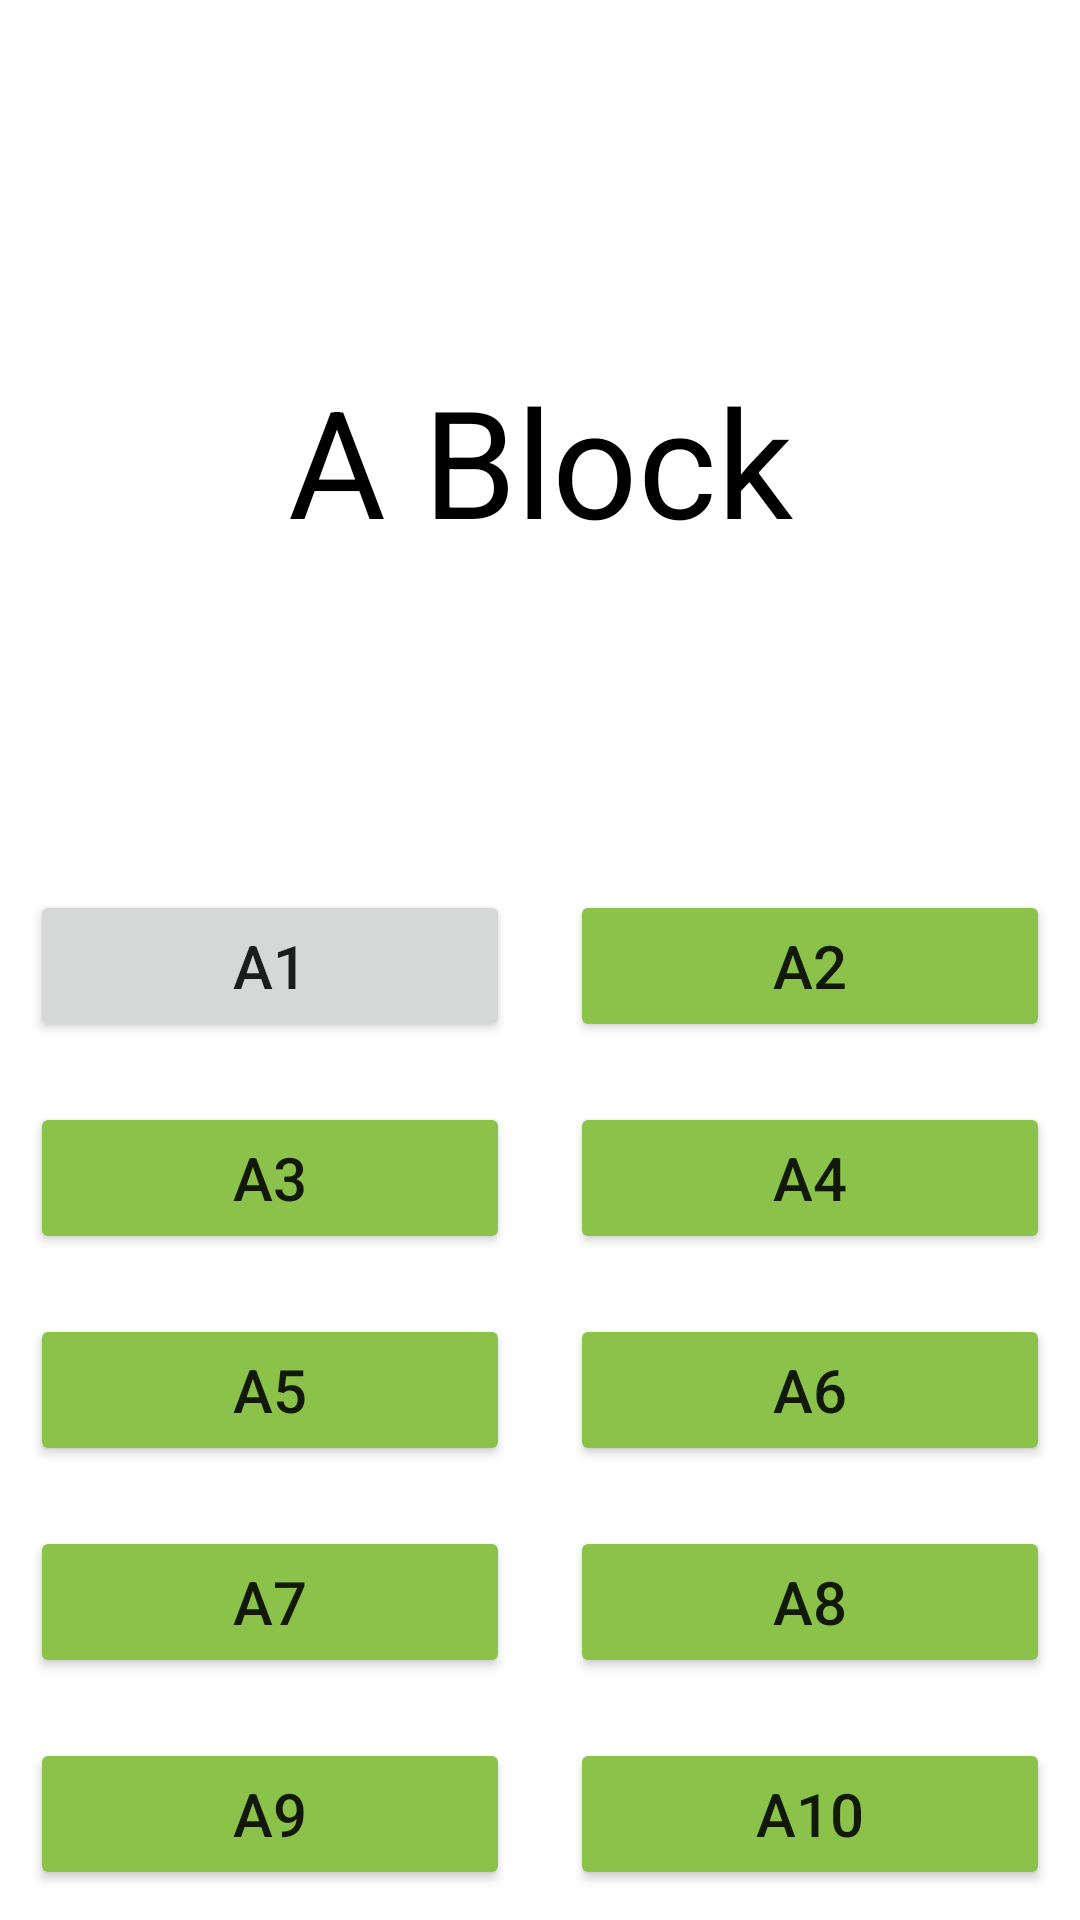

Write the Android layout XML for this screen, with the resource values it uses.
<!-- AndroidManifest.xml: application theme Theme.EasyParking -->
<!-- res/layout/activity_a_block.xml -->
<?xml version="1.0" encoding="utf-8"?>
<androidx.constraintlayout.widget.ConstraintLayout xmlns:android="http://schemas.android.com/apk/res/android"
    xmlns:app="http://schemas.android.com/apk/res-auto"
    xmlns:tools="http://schemas.android.com/tools"
    android:layout_width="match_parent"
    android:layout_height="match_parent"
    tools:context=".aBlock"
    android:background="@drawable/bg">


    <GridLayout
        android:layout_width="match_parent"
        android:layout_height="0dp"
        android:layout_marginTop="100dp"
        android:columnCount="2"
        android:rowCount="5"
        app:layout_constraintBottom_toBottomOf="parent"
        app:layout_constraintTop_toBottomOf="@+id/textView2"
        tools:layout_editor_absoluteX="0dp">

        <Button
            android:id="@+id/a1"
            android:layout_rowWeight="1"
            android:layout_columnWeight="1"
            android:layout_gravity="fill"
            android:layout_margin="10sp"
            android:text="A1"
            android:textSize="20sp" />

        <Button
            android:id="@+id/a2"
            android:layout_rowWeight="1"
            android:layout_columnWeight="1"
            android:layout_gravity="fill"
            android:layout_margin="10sp"
            android:backgroundTint="#8BC34A"
            android:text="A2"
            android:textSize="20sp" />

        <Button
            android:id="@+id/a3"
            android:layout_rowWeight="1"
            android:layout_columnWeight="1"
            android:layout_gravity="fill"
            android:layout_margin="10sp"
            android:backgroundTint="#8BC34A"
            android:text="A3"
            android:textSize="20sp" />

        <Button
            android:id="@+id/a4"
            android:layout_rowWeight="1"
            android:layout_columnWeight="1"
            android:layout_gravity="fill"
            android:layout_margin="10sp"
            android:backgroundTint="#8BC34A"
            android:text="A4"
            android:textSize="20sp" />

        <Button
            android:id="@+id/a5"
            android:layout_rowWeight="1"
            android:layout_columnWeight="1"
            android:layout_gravity="fill"
            android:layout_margin="10sp"
            android:backgroundTint="#8BC34A"
            android:text="A5"
            android:textSize="20sp" />

        <Button
            android:id="@+id/a6"
            android:layout_rowWeight="1"
            android:layout_columnWeight="1"
            android:layout_gravity="fill"
            android:layout_margin="10sp"
            android:backgroundTint="#8BC34A"
            android:text="A6"
            android:textSize="20sp" />

        <Button
            android:id="@+id/a7"
            android:layout_rowWeight="1"
            android:layout_columnWeight="1"
            android:layout_gravity="fill"
            android:layout_margin="10sp"
            android:backgroundTint="#8BC34A"
            android:text="A7"
            android:textSize="20sp" />

        <Button
            android:id="@+id/a8"
            android:layout_rowWeight="1"
            android:layout_columnWeight="1"
            android:layout_gravity="fill"
            android:layout_margin="10sp"
            android:backgroundTint="#8BC34A"
            android:text="A8"
            android:textSize="20sp" />

        <Button
            android:id="@+id/a9"
            android:layout_rowWeight="1"
            android:layout_columnWeight="1"
            android:layout_gravity="fill"
            android:layout_margin="10sp"
            android:backgroundTint="#8BC34A"
            android:text="A9"
            android:textSize="20sp" />

        <Button
            android:id="@+id/a10"
            android:layout_rowWeight="1"
            android:layout_columnWeight="1"
            android:layout_gravity="fill"
            android:layout_margin="10sp"
            android:backgroundTint="#8BC34A"
            android:text="A10"
            android:textSize="20sp" />
    </GridLayout>

    <TextView
        android:id="@+id/textView2"
        android:layout_width="wrap_content"
        android:layout_height="wrap_content"
        android:layout_marginStart="168dp"
        android:layout_marginTop="120dp"
        android:layout_marginEnd="168dp"
        android:text="A Block"
        android:textColor="@color/black"
        android:textSize="50dp"
        app:layout_constraintEnd_toEndOf="parent"
        app:layout_constraintStart_toStartOf="parent"
        app:layout_constraintTop_toTopOf="parent">

    </TextView>
</androidx.constraintlayout.widget.ConstraintLayout>
<!-- resources referenced by this layout -->
<resources>
  <color name="black">#FF000000</color>
  <style name="Theme.EasyParking" parent="Theme.MaterialComponents.DayNight.NoActionBar">
          
          <item name="colorPrimary">@color/purple_500</item>
          <item name="colorPrimaryVariant">@color/purple_700</item>
          <item name="colorOnPrimary">@color/white</item>
          
          <item name="colorSecondary">@color/teal_200</item>
          <item name="colorSecondaryVariant">@color/teal_700</item>
          <item name="colorOnSecondary">@color/black</item>
          
          <item name="android:statusBarColor" tools:targetApi="l">?attr/colorPrimaryVariant</item>
          
      </style>
  <color name="purple_500">#D2BDED</color>
  <color name="purple_700">#FF3700B3</color>
  <color name="white">#FFFFFFFF</color>
  <color name="teal_200">#FF03DAC5</color>
  <color name="teal_700">#FF018786</color>
</resources>
